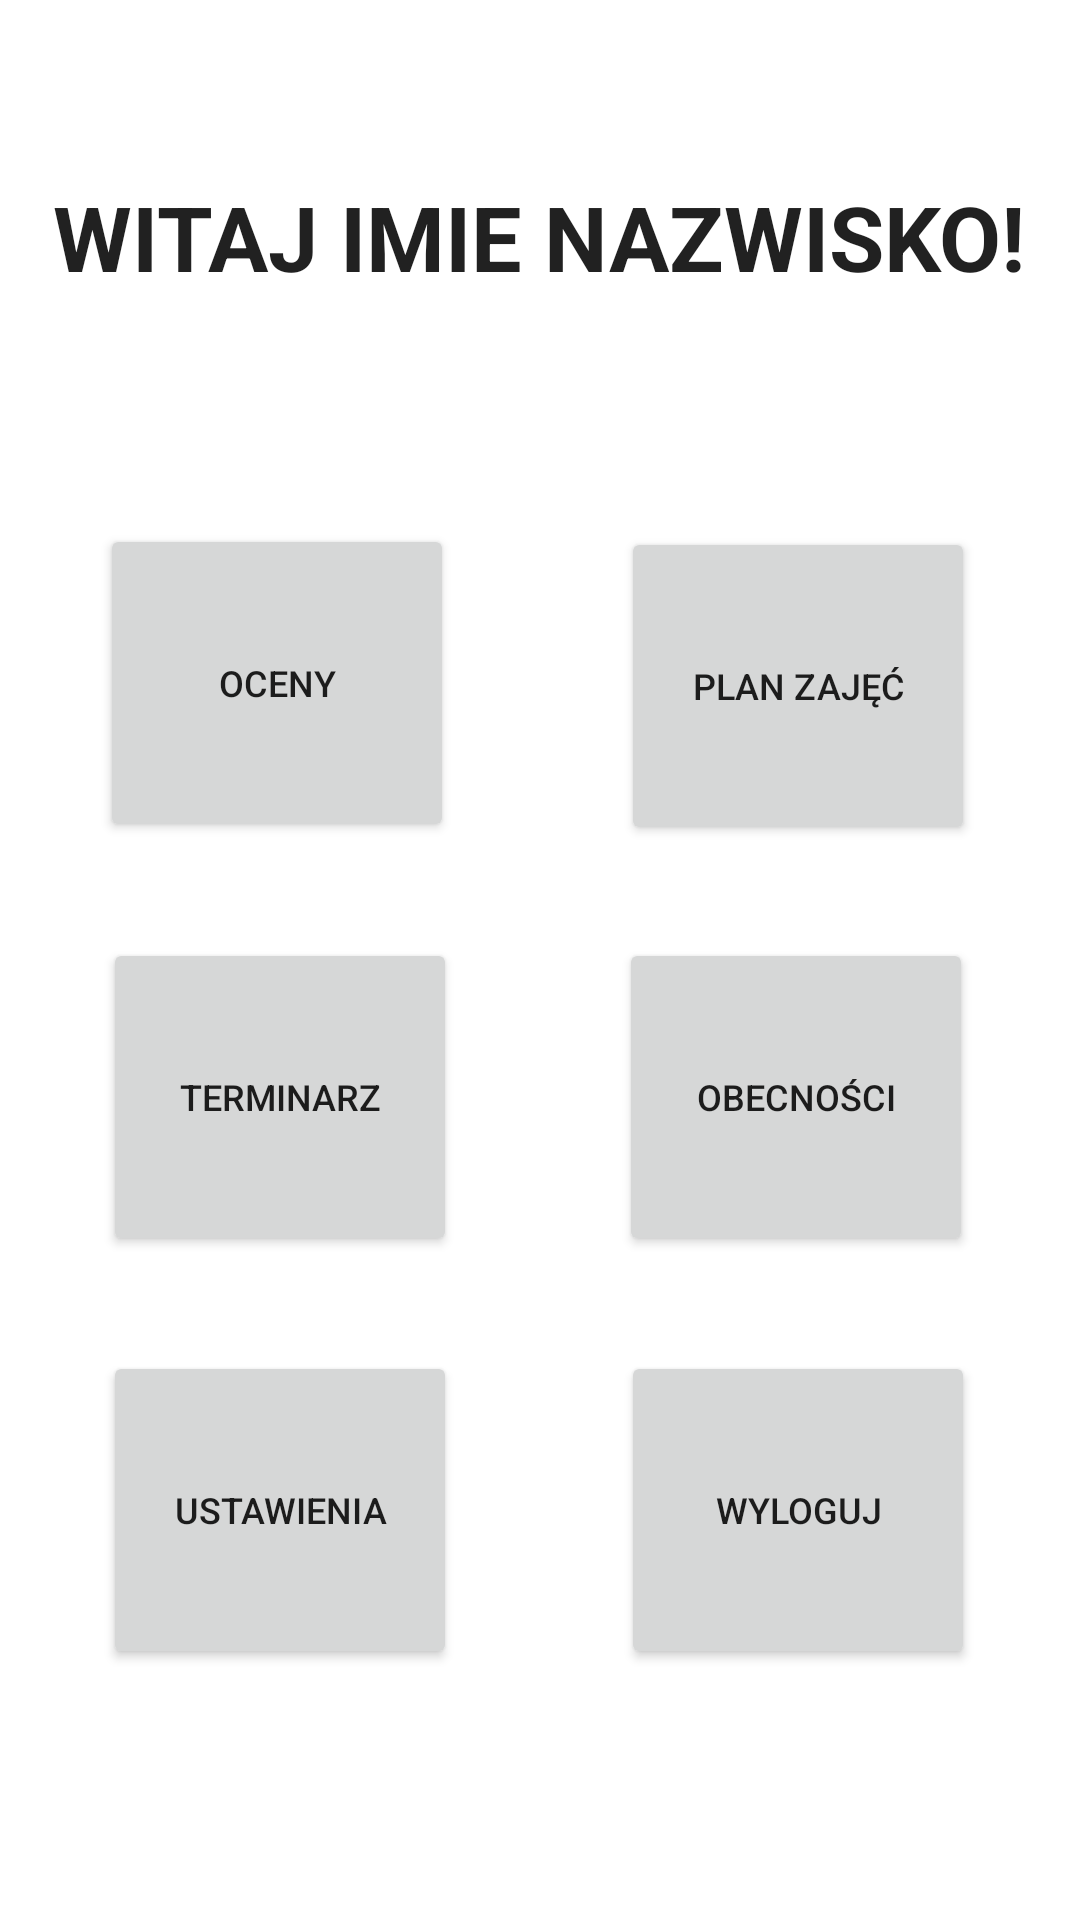

Android layout source for this screen:
<!-- AndroidManifest.xml: application theme Theme.SchoolRegister -->
<!-- res/layout/parent_activity_main.xml -->
<?xml version="1.0" encoding="utf-8"?>
<androidx.constraintlayout.widget.ConstraintLayout xmlns:android="http://schemas.android.com/apk/res/android"
    xmlns:app="http://schemas.android.com/apk/res-auto"
    xmlns:tools="http://schemas.android.com/tools"
    android:layout_width="match_parent"
    android:layout_height="match_parent"
    tools:context=".ParentMainActivity">

    <TextView
        android:id="@+id/greetings"
        android:layout_width="wrap_content"
        android:layout_height="wrap_content"
        android:gravity="center"
        android:text="@string/placeholderNameSurname"
        android:textAppearance="@style/TextAppearance.AppCompat.Body1"
        android:textSize="30sp"
        android:textStyle="bold"
        app:layout_constraintBottom_toBottomOf="parent"
        app:layout_constraintEnd_toEndOf="parent"
        app:layout_constraintHorizontal_bias="0.497"
        app:layout_constraintStart_toStartOf="parent"
        app:layout_constraintTop_toTopOf="parent"
        app:layout_constraintVertical_bias="0.098" />

    <androidx.constraintlayout.widget.ConstraintLayout
        android:layout_width="323dp"
        android:layout_height="413dp"
        app:layout_constraintBottom_toBottomOf="parent"
        app:layout_constraintEnd_toEndOf="parent"
        app:layout_constraintHorizontal_bias="0.496"
        app:layout_constraintStart_toStartOf="parent"
        app:layout_constraintTop_toTopOf="parent"
        app:layout_constraintVertical_bias="0.703">

        <Button
            android:textSize="12sp"
            android:id="@+id/buttonGrades"
            android:layout_width="118dp"
            android:layout_height="106dp"
            android:onClick="onClickGradesParent"
            android:text="OCENY"
            app:layout_constraintBottom_toBottomOf="parent"
            app:layout_constraintEnd_toEndOf="parent"
            app:layout_constraintHorizontal_bias="0.073"
            app:layout_constraintStart_toStartOf="parent"
            app:layout_constraintTop_toTopOf="parent"
            app:layout_constraintVertical_bias="0.049" />

        <Button
            android:textSize="12sp"
            android:id="@+id/buttonSchedule"
            android:layout_width="118dp"
            android:layout_height="106dp"
            android:onClick="onClickScheduleParent"
            android:text="PLAN ZAJĘĆ"
            app:layout_constraintBottom_toBottomOf="parent"
            app:layout_constraintEnd_toEndOf="parent"
            app:layout_constraintHorizontal_bias="0.921"
            app:layout_constraintStart_toStartOf="parent"
            app:layout_constraintTop_toTopOf="parent"
            app:layout_constraintVertical_bias="0.052" />

        <Button
            android:textSize="12sp"
            android:id="@+id/buttonTests"
            android:layout_width="118dp"
            android:layout_height="106dp"
            android:onClick="onClickTestsParent"
            android:text="TERMINARZ"
            app:layout_constraintBottom_toBottomOf="parent"
            app:layout_constraintEnd_toEndOf="parent"
            app:layout_constraintHorizontal_bias="0.078"
            app:layout_constraintStart_toStartOf="parent"
            app:layout_constraintTop_toTopOf="parent"
            app:layout_constraintVertical_bias="0.498" />

        <Button
            android:textSize="12sp"
            android:id="@+id/buttonStudent4"
            android:layout_width="118dp"
            android:layout_height="106dp"
            android:text="OBECNOŚCI"
            app:layout_constraintBottom_toBottomOf="parent"
            app:layout_constraintEnd_toEndOf="parent"
            app:layout_constraintHorizontal_bias="0.917"
            app:layout_constraintStart_toStartOf="parent"
            app:layout_constraintTop_toTopOf="parent"
            app:layout_constraintVertical_bias="0.498" />

        <Button
            android:textSize="12sp"
            android:id="@+id/buttonStudent5"
            android:layout_width="118dp"
            android:layout_height="106dp"
            android:text="@string/settings"
            app:layout_constraintBottom_toBottomOf="parent"
            app:layout_constraintEnd_toEndOf="parent"
            app:layout_constraintHorizontal_bias="0.078"
            app:layout_constraintStart_toStartOf="parent"
            app:layout_constraintTop_toTopOf="parent"
            app:layout_constraintVertical_bias="0.947" />

        <Button
            android:textSize="12sp"
            android:id="@+id/button6"
            android:layout_width="118dp"
            android:layout_height="106dp"
            android:onClick="onClickLogoutParent"
            android:text="@string/log_out"
            app:layout_constraintBottom_toBottomOf="parent"
            app:layout_constraintEnd_toEndOf="parent"
            app:layout_constraintHorizontal_bias="0.921"
            app:layout_constraintStart_toStartOf="parent"
            app:layout_constraintTop_toTopOf="parent"
            app:layout_constraintVertical_bias="0.947" />

    </androidx.constraintlayout.widget.ConstraintLayout>

</androidx.constraintlayout.widget.ConstraintLayout>
<!-- resources referenced by this layout -->
<resources>
  <string name="log_out">Wyloguj</string>
  <string name="placeholderNameSurname">WITAJ IMIE NAZWISKO!</string>
  <string name="settings">USTAWIENIA</string>
  <style name="Theme.SchoolRegister" parent="Theme.MaterialComponents.DayNight.DarkActionBar">
          
          <item name="colorPrimary">@color/purple_500</item>
          <item name="colorPrimaryVariant">@color/purple_700</item>
          <item name="colorOnPrimary">@color/white</item>
          
          <item name="colorSecondary">@color/teal_200</item>
          <item name="colorSecondaryVariant">@color/teal_700</item>
          <item name="colorOnSecondary">@color/black</item>
          
          <item name="android:statusBarColor">?attr/colorPrimaryVariant</item>
          
      </style>
  <color name="purple_500">#FF6200EE</color>
  <color name="purple_700">#FF3700B3</color>
  <color name="white">#FFFFFFFF</color>
  <color name="teal_200">#FF03DAC5</color>
  <color name="teal_700">#FF018786</color>
  <color name="black">#FF000000</color>
</resources>
